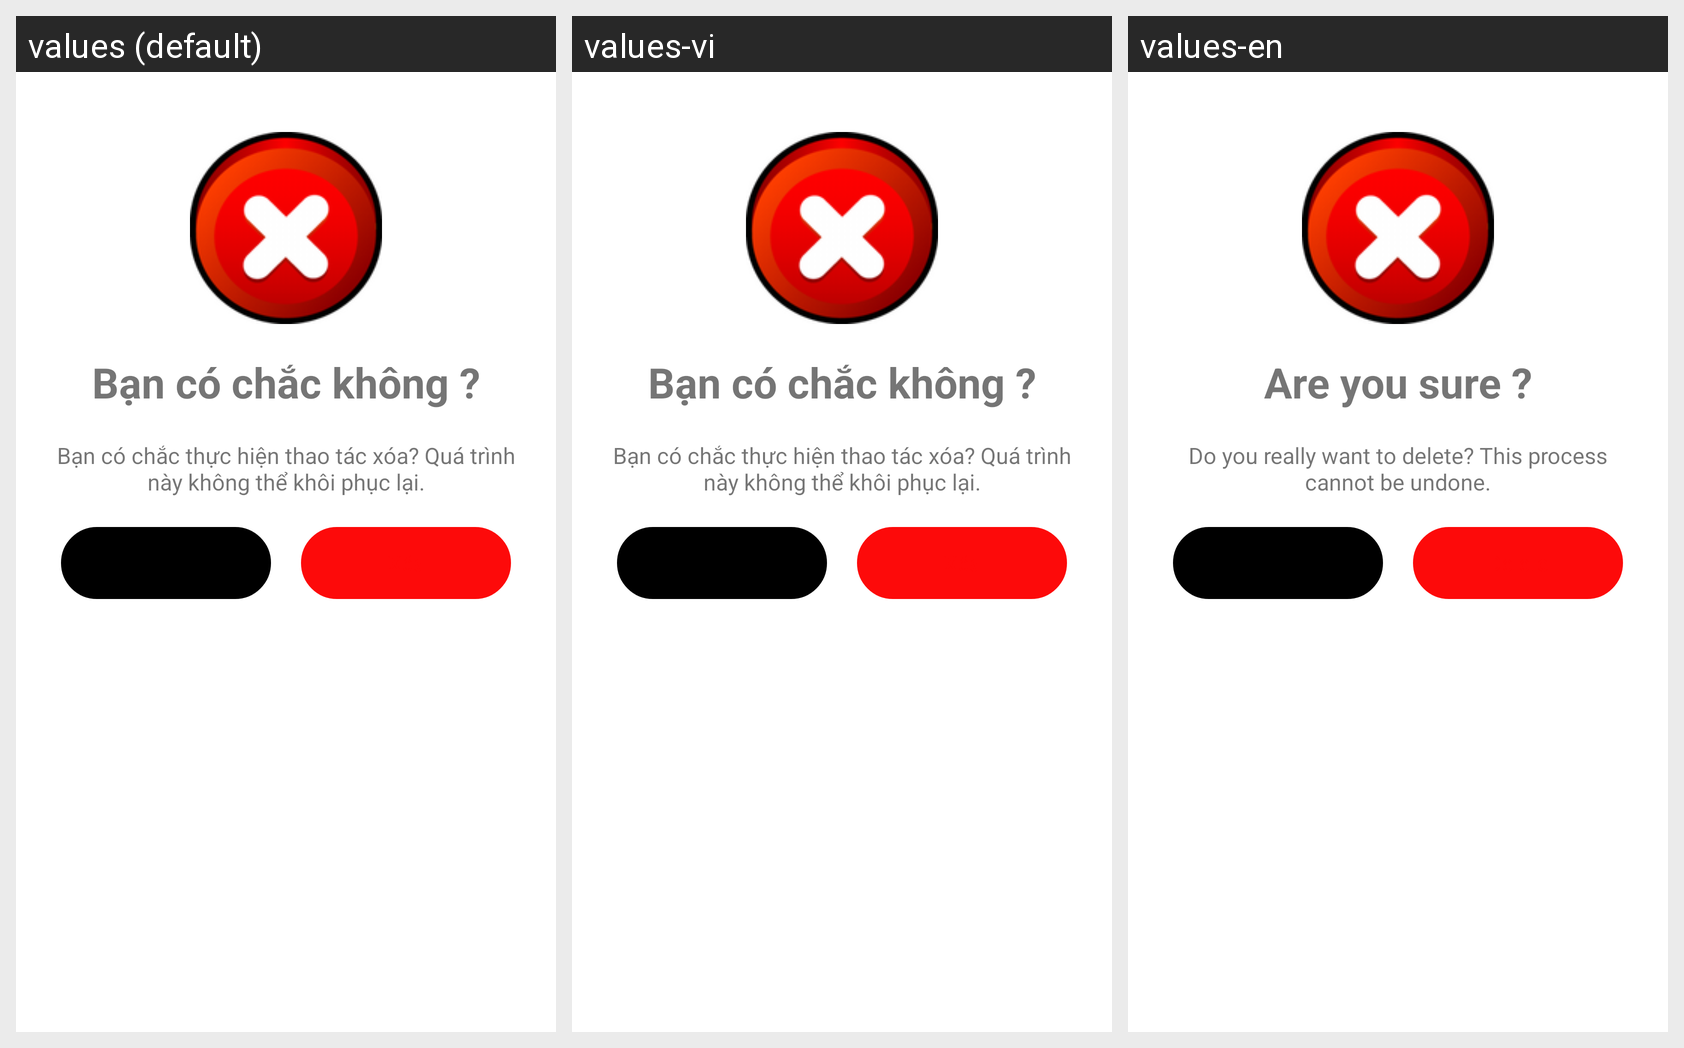

Here is an Android app screen in its default locale and in the app's own translations. Write out the translated-string differences for the strings that appear on this screen.
Android screen res/layout/dialog_del.xml rendered under 3 locales, left to right: values (default), values-vi, values-en. Device: Nexus 5 (rendered at 1080×1920; each locale shown at half size, 540×960, under a caption strip naming it); theme Theme.Gallery_noob.
Strings drawn on this screen, with the default value and each locale's value (text and hints the layout hard-codes, and strings that could not be matched under every locale, appear in the picture but are not listed):

warningAgain
  values: Bạn có chắc không ?
  values-vi: Bạn có chắc không ?
  values-en: Are you sure ?

warningSentence
  values: Bạn có chắc thực hiện thao tác xóa? Quá trình này không thể khôi phục lại.
  values-vi: Bạn có chắc thực hiện thao tác xóa? Quá trình này không thể khôi phục lại.
  values-en: Do you really want to delete? This process cannot be undone.
